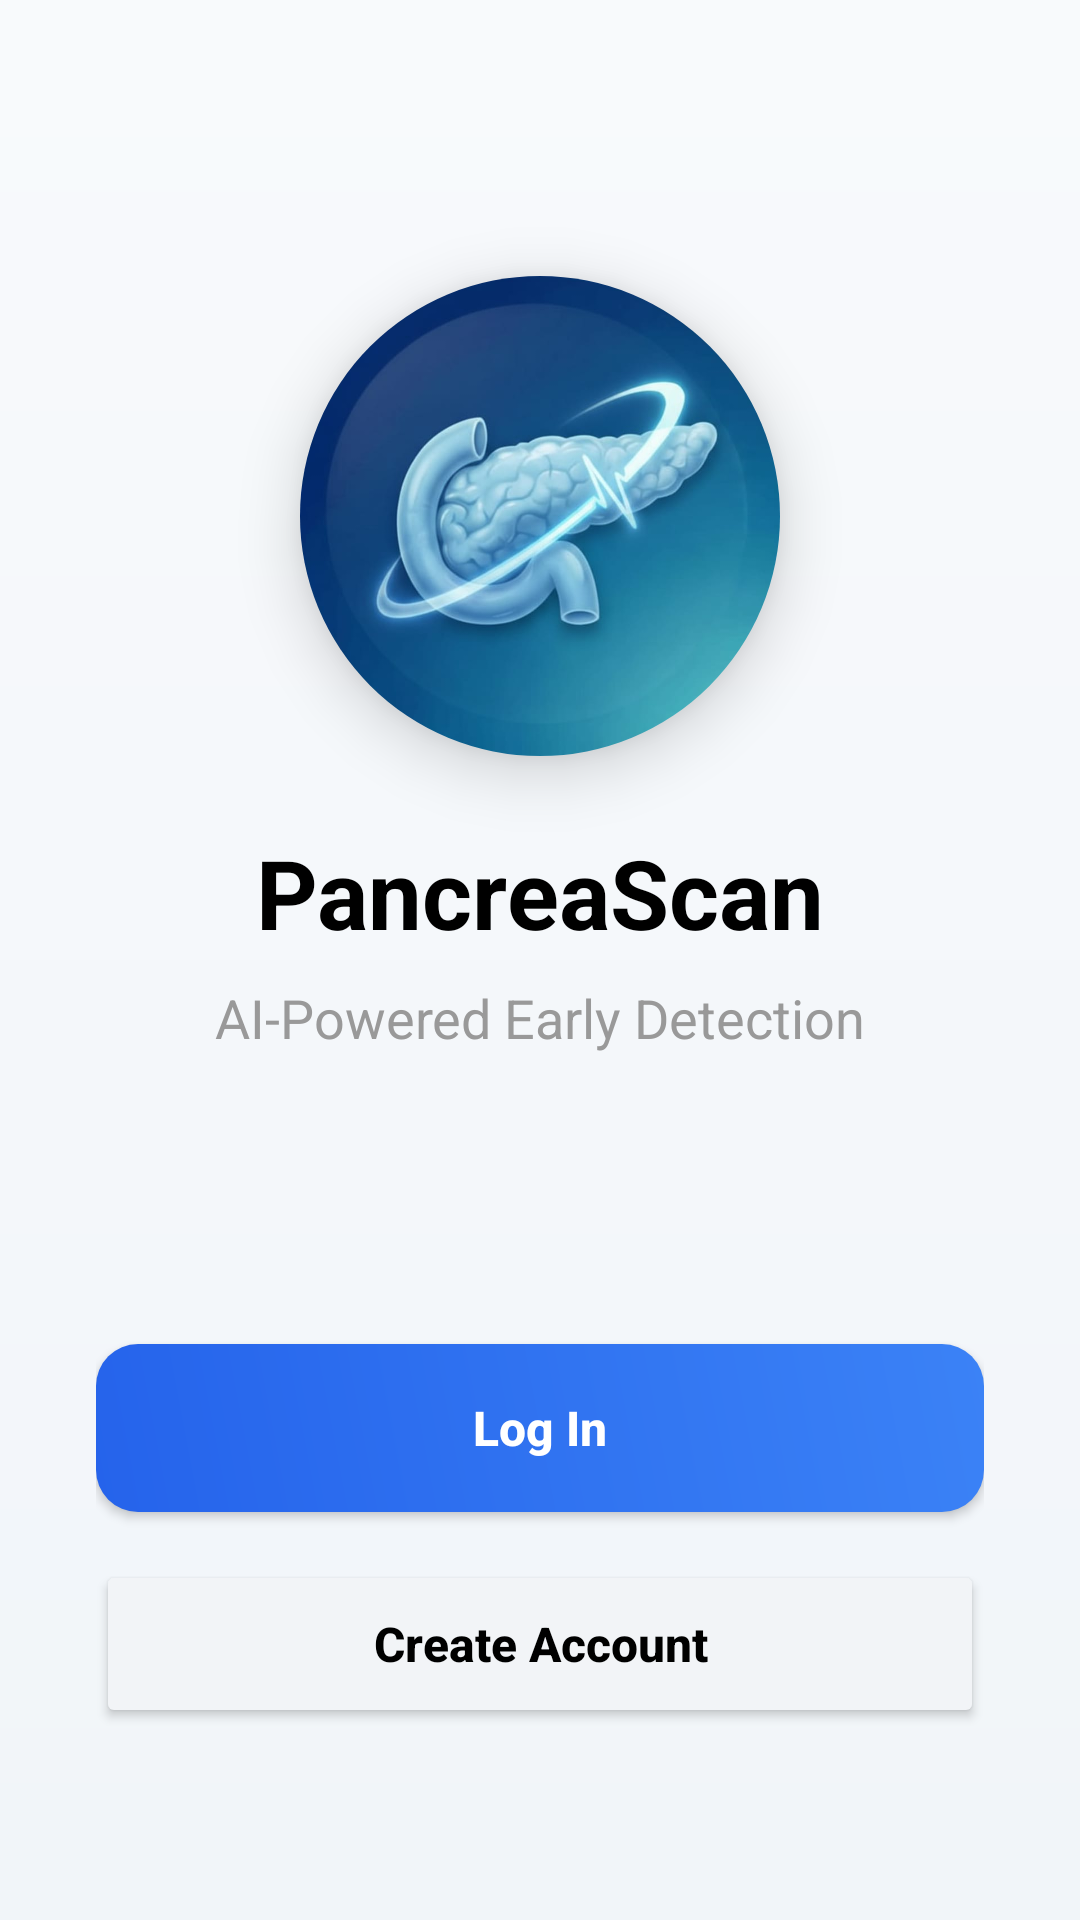

The Android layout XML behind this screen, and the referenced resources:
<!-- AndroidManifest.xml: application theme Theme.Pancreatic -->
<!-- res/layout/activity_main2.xml -->
<?xml version="1.0" encoding="utf-8"?>
<androidx.constraintlayout.widget.ConstraintLayout xmlns:android="http://schemas.android.com/apk/res/android"
    xmlns:app="http://schemas.android.com/apk/res-auto"
    xmlns:tools="http://schemas.android.com/tools"
    android:layout_width="match_parent"
    android:layout_height="match_parent"
    android:background="@drawable/bg_dashboard_gradient"
    android:padding="32dp">

    <com.google.android.material.card.MaterialCardView
        android:id="@+id/logoCard"
        android:layout_width="160dp"
        android:layout_height="160dp"
        android:layout_marginTop="60dp"
        app:cardCornerRadius="80dp"
        app:cardElevation="12dp"
        app:cardBackgroundColor="@android:color/transparent"
        app:strokeWidth="0dp"
        app:layout_constraintEnd_toEndOf="parent"
        app:layout_constraintStart_toStartOf="parent"
        app:layout_constraintTop_toTopOf="parent">

        <ImageView
            android:id="@+id/ivLogo"
            android:layout_width="match_parent"
            android:layout_height="match_parent"
            android:src="@drawable/app_logo"
            android:layout_gravity="center"
            android:scaleType="centerCrop"
            android:scaleX="1.2"
            android:scaleY="1.2"
            android:transitionName="logo_image"/>
    </com.google.android.material.card.MaterialCardView>

    <TextView
        android:id="@+id/tvAppName"
        android:layout_width="wrap_content"
        android:layout_height="wrap_content"
        android:layout_marginTop="24dp"
        android:text="PancreaScan"
        android:textColor="#000000"
        android:textSize="32sp"
        android:textStyle="bold"
        app:layout_constraintEnd_toEndOf="parent"
        app:layout_constraintStart_toStartOf="parent"
        app:layout_constraintTop_toBottomOf="@id/logoCard" />

    <TextView
        android:id="@+id/tvTagline"
        android:layout_width="wrap_content"
        android:layout_height="wrap_content"
        android:layout_marginTop="8dp"
        android:text="AI-Powered Early Detection"
        android:textColor="#999999"
        android:textSize="18sp"
        app:layout_constraintEnd_toEndOf="parent"
        app:layout_constraintStart_toStartOf="parent"
        app:layout_constraintTop_toBottomOf="@id/tvAppName" />

    <Button
        android:id="@+id/loginButton"
        android:layout_width="match_parent"
        android:layout_height="56dp"
        android:layout_marginBottom="16dp"
        android:text="Log In"
        android:textAllCaps="false"
        android:textColor="@color/white"
        android:textSize="16sp"
        android:textStyle="bold"
        android:background="@drawable/bg_gradient_primary"
        app:backgroundTint="@null"
        app:cornerRadius="12dp"
        app:layout_constraintBottom_toTopOf="@id/createAccountButton"
        app:layout_constraintEnd_toEndOf="parent"
        app:layout_constraintStart_toStartOf="parent" />

    <Button
        android:id="@+id/createAccountButton"
        android:layout_width="match_parent"
        android:layout_height="56dp"
        android:layout_marginBottom="32dp"
        android:text="Create Account"
        android:textAllCaps="false"
        android:textColor="#000000"
        android:textSize="16sp"
        android:textStyle="bold"
        android:backgroundTint="@color/brand_gray_bg"
        app:cornerRadius="12dp"
        app:layout_constraintBottom_toBottomOf="parent"
        app:layout_constraintEnd_toEndOf="parent"
        app:layout_constraintStart_toStartOf="parent" />

    <include
        android:id="@+id/loadingOverlay"
        layout="@layout/layout_loading_overlay"
        android:visibility="gone" />

</androidx.constraintlayout.widget.ConstraintLayout>
<!-- res/layout/layout_loading_overlay.xml (included above) -->
<?xml version="1.0" encoding="utf-8"?>
<FrameLayout xmlns:android="http://schemas.android.com/apk/res/android"
    android:id="@+id/loadingOverlay"
    android:layout_width="match_parent"
    android:layout_height="match_parent"
    android:background="#D9FFFFFF"
    android:clickable="true"
    android:focusable="true"
    android:visibility="gone"
    android:elevation="20dp">

    <LinearLayout
        android:layout_width="wrap_content"
        android:layout_height="wrap_content"
        android:layout_gravity="center"
        android:orientation="vertical"
        android:gravity="center"
        android:padding="32dp"
        android:background="@drawable/bg_modern_card"
        android:elevation="8dp">

        <ProgressBar
            android:layout_width="64dp"
            android:layout_height="64dp"
            android:indeterminateTint="#3949AB"
            android:layout_marginBottom="16dp"/>

        <TextView
            android:id="@+id/tvLoadingText"
            android:layout_width="wrap_content"
            android:layout_height="wrap_content"
            android:text="Please wait..."
            android:textColor="#1A237E"
            android:textSize="18sp"
            android:textStyle="bold"/>
    </LinearLayout>

</FrameLayout>
<!-- resources referenced by this layout -->
<resources>
  <color name="brand_gray_bg">#F2F4F7</color>
  <color name="white">#FFFFFFFF</color>
  <!-- drawable app_logo: jpeg bitmap (drawable, 52429 bytes) -->
  <!-- drawable bg_dashboard_gradient (drawable) -->
  <?xml version="1.0" encoding="utf-8"?>
  <shape xmlns:android="http://schemas.android.com/apk/res/android"
      android:shape="rectangle">
      <gradient
          android:startColor="#F8FAFC"
          android:endColor="#F1F5F9"
          android:angle="270"
          android:type="linear" />
  </shape>
  <!-- drawable bg_gradient_primary (drawable) -->
  <?xml version="1.0" encoding="utf-8"?>
  <shape xmlns:android="http://schemas.android.com/apk/res/android"
      android:shape="rectangle">
      <gradient
          android:startColor="#2563EB"
          android:endColor="#3B82F6"
          android:angle="45"
          android:type="linear" />
      <corners android:radius="14dp" />
  </shape>
  <!-- drawable bg_modern_card (drawable) -->
  <?xml version="1.0" encoding="utf-8"?>
  <shape xmlns:android="http://schemas.android.com/apk/res/android">
      <solid android:color="#FFFFFF" />
      <corners android:radius="24dp" />
      <padding android:left="16dp" android:top="16dp" android:right="16dp" android:bottom="16dp" />
      
  </shape>
  <style name="Theme.Pancreatic" parent="Base.Theme.Pancreatic" />
  <style name="Base.Theme.Pancreatic" parent="Theme.Material3.DayNight.NoActionBar">
          
          <item name="android:windowActivityTransitions">true</item>
          <item name="android:windowContentTransitions">true</item>
          <item name="android:windowAnimationStyle">@style/Animation.App.Activity</item>
      </style>
  <style name="Animation.App.Activity" parent="@android:style/Animation.Activity">
          <item name="android:activityOpenEnterAnimation">@anim/slide_in_right</item>
          <item name="android:activityOpenExitAnimation">@anim/slide_out_left</item>
          <item name="android:activityCloseEnterAnimation">@anim/slide_in_left</item>
          <item name="android:activityCloseExitAnimation">@anim/slide_out_right</item>
      </style>
</resources>
